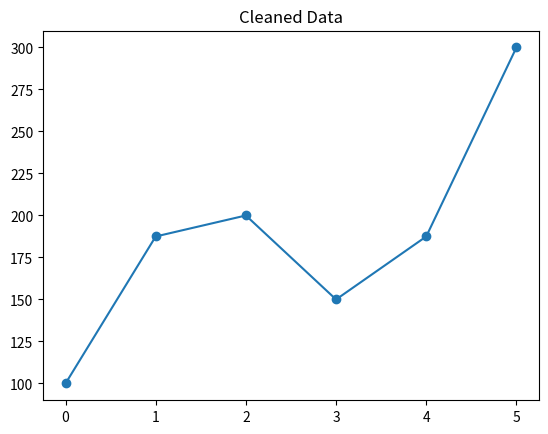
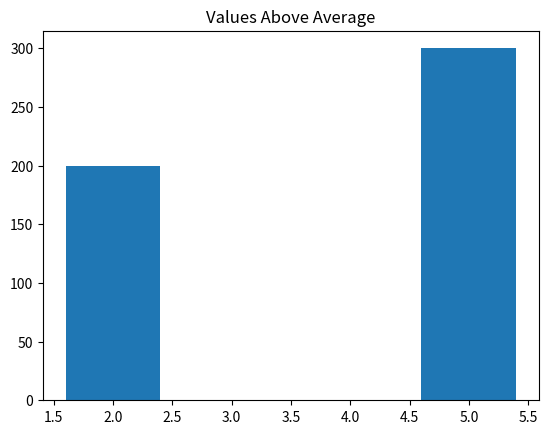

Write Python code to recreate these figures, in order.
# Data Cleaning + Visualization 
#Scenario: data = np.array([100, np.nan, 200, 150, np.nan, 300]) 
#Task: 1. Convert to Pandas Series 2. Replace NaN with mean 3. Plot: 
#○ Line graph of cleaned data ○ Bar chart of values > average

import numpy as np
import pandas as pd
import matplotlib.pyplot as plt

data = np.array([100, np.nan, 200, 150, np.nan, 300])

# Convert and clean data
s = pd.Series(data)
s = s.fillna(s.mean())
print(s)

# Line Graph
plt.plot(s, marker='o')
plt.title("Cleaned Data")
plt.show()

# Bar Chart (Above Average)
avg = s.mean()
filtered = s[s > avg]

plt.bar(filtered.index, filtered.values)
plt.title("Values Above Average")
plt.show()
